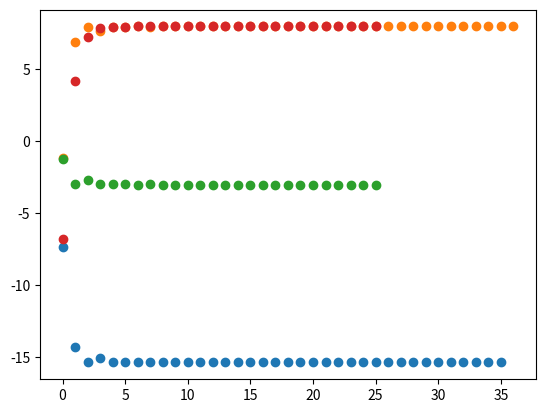

Source code (Python):
import numpy as np
from math import cos, sin, sqrt
import math
import random
import copy
import matplotlib.pyplot as plt


golden_ratio = (1 + sqrt(5)) / 2

def func(x):
    return x**2 * sin(x) * cos(x)

def f_minus(x):
    return -1*func(x)

def golden_search(func, lower, upper, tol=1e-5):
    r"""Golden-section search algorithm.
    Find the minimum of function `func` within the interval [`a`, `b`].
    """
    a, b = copy.deepcopy(lower), copy.deepcopy(upper)
    max_point, min_point = None, None
    c = b - (b - a) / golden_ratio
    d = a + (b - a) / golden_ratio

    # Iterations.
    iter = 0
    min_list, max_list = [], []
    while abs(b - a) > tol:
        if func(c) > func(d):
            b = d
        else:
            a = c

        # We recompute both c and d here to avoid loss of precision which may lead to incorrect results or infinite loop
        c = b - (b - a) / golden_ratio
        d = a + (b - a) / golden_ratio

        max_point = (b + a) / 2
        max_list.append(func(max_point))


    a, b = copy.deepcopy(lower), copy.deepcopy(upper)
    while abs(b - a) > tol:
        if func(c) < func(d):
            b = d
        else:
            a = c
        # We recompute both c and d here to avoid loss of precision which may lead to incorrect results or infinite loop
        c = b - (b - a) / golden_ratio
        d = a + (b - a) / golden_ratio

        min_point = (b + a) / 2
        min_list.append(func(min_point))

    return min_point, max_point, min_list, max_list

def dichotomous_search(f, lower, upper, epsilon):
    a, b = copy.deepcopy(lower), copy.deepcopy(upper)
    x_list = []
    while (b - a) / 2 > epsilon:
        m = (a + b) / 2
        c = m - epsilon / 2
        d = m + epsilon / 2

        if f(c) < f(d):
            b = d
        else:
            a = c

        x_list.append(func((a + b) / 2))

    return (a + b) / 2, x_list

def print_info(x):
    print(f'x: {x} -> {func(x)}')
    # print(f'left: {x-0.5} -> {func(x-0.5)}')
    # print(f'right: {x+0.5} -> {func(x+0.5)}')
    print('====')

def plot_info(min_list, max_list):

    plt.plot(range(len(min_list)), min_list, 'o')
    plt.show()

    plt.plot(range(len(max_list)), max_list, 'o')
    plt.show()


if __name__ == "__main__":
    lower, upper = 2, 6
    max_iter = 1000
    tol = 1e-7

    min_point, max_point, min_list, max_list = golden_search(func=func, lower=lower, upper=upper, tol=tol)
    print(min_point, max_point)
    print(len(min_list), len(max_list))

    print_info(min_point)
    print_info(max_point)

    plot_info( min_list, max_list)

    print('\ndichotomous_search time: ')

    min_point, min_list = dichotomous_search(f=func, lower=lower, upper=upper, epsilon=tol)

    max_point, max_list = dichotomous_search(f=f_minus, lower=lower, upper=upper, epsilon=tol)

    print_info(min_point)
    print_info(max_point)

    plot_info( min_list, max_list)



